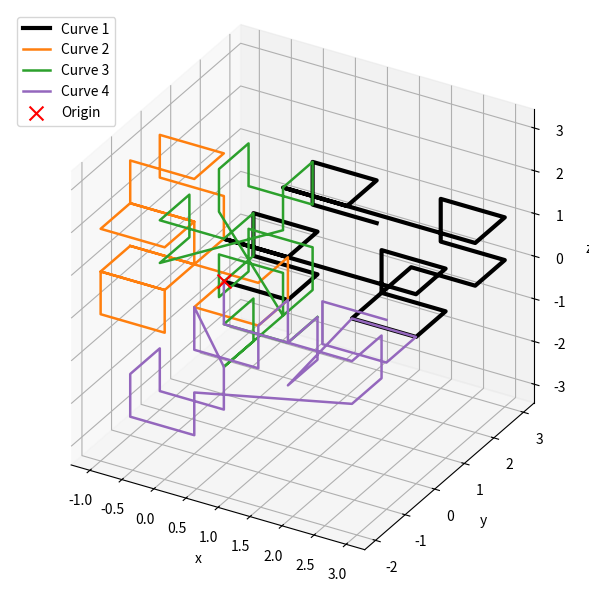

Here is the Python script that generated this plot:
#!/usr/bin/env python3
# -*- coding: utf-8 -*-
"""
Created on Wed May  7 09:12:10 2025

[redacted]
"""
import os
import numpy as np
import pandas as pd
import matplotlib.pyplot as plt
from numpy.linalg import norm
from mpl_toolkits.mplot3d import Axes3D  # noqa: F401

# -------------------- User-defined parameters --------------------
p = 4           # Hilbert curve order (edge length = 2**p, total points = 8**p)
NC = 18         # Number of curves to generate
K = 4           # Number of curves to visualize (first K)
NP = 30         # Number of initial points to plot for each curve
SEED = 2032   # RNG seed for reproducibility

# -------------------- Hilbert decoder (canonical) --------------------
def hilbert_points(order):
    """Generate canonical 3D Hilbert curve points (Gray-code method)."""
    n_bits = order
    N = 8 ** order
    coords = np.zeros((N, 3), dtype=int)
    for h in range(N):
        g = h ^ (h >> 1)  # Gray code
        x = y = z = 0
        for i in range(n_bits):
            bit0 = (g >> (3*i))   & 1
            bit1 = (g >> (3*i+1)) & 1
            bit2 = (g >> (3*i+2)) & 1
            x |= bit0 << i
            y |= bit1 << i
            z |= bit2 << i
        coords[h] = (x, y, z)
    # shift origin to (0,0,0)
    return coords.astype(float) - coords[0]

# -------------------- Approximate Hilbert: random orientation per level --------------------
template = np.array([
    [0,0,0],[0,0,1],[0,1,1],[0,1,0],
    [1,1,0],[1,1,1],[1,0,1],[1,0,0]
])

def apply_orientation(pts, perm, flips):
    return pts[:, perm] * flips

def random_hilbert_per_level(order, rng):
    """Approximate Hilbert with one random orientation (perm+flip) per recursion depth."""
    def rec(o, offset):
        # choose orientation for this depth
        perm = tuple(rng.permutation(3))
        flips = tuple(rng.choice([-1, 1], size=3))
        if o == 1:
            return offset + apply_orientation(template, perm, flips)
        pts_list = []
        size = 2 ** (o - 1)
        for idx in range(8):
            corner = apply_orientation(template[[idx]], perm, flips)[0] * size
            pts_list.append(rec(o - 1, offset + corner))
        return np.vstack(pts_list)
    return rec(order, np.zeros(3))

# -------------------- Generate curves --------------------
rng = np.random.default_rng(SEED)
base_curve = hilbert_points(p)
curves = [base_curve] + [random_hilbert_per_level(p, rng) for _ in range(NC-1)]

# -------------------- Plot first K curves (NP points) --------------------
fig = plt.figure(figsize=(7, 6))
ax = fig.add_subplot(111, projection='3d', proj_type='ortho')
colors = ['black','tab:orange','tab:green','tab:purple'] + ['gray']*(K-4)
labels = [f'Curve {i+1}' for i in range(K)]
for i in range(K):
    seg = curves[i][:NP]
    lw = 3 if i == 0 else 1.8
    ax.plot(seg[:,0], seg[:,1], seg[:,2], color=colors[i], lw=lw, label=labels[i])
ax.scatter(0,0,0, s=100, marker='x', color='red', label='Origin')
ax.set_box_aspect([1,1,1])
ax.set_xlabel('x'); ax.set_ylabel('y'); ax.set_zlabel('z')
ax.legend(loc='upper left')
plt.tight_layout()
plt.show()

# -------------------- Compute R(s) --------------------
N = curves[0].shape[0]
s_vals = np.arange(1, N)
Rs = np.vstack([np.array([norm(c[s:] - c[:-s], axis=1).mean() for s in s_vals]) for c in curves])

# -------------------- Compute relative R and sigma_rel --------------------
mean_R = Rs.mean(axis=0)
rel_R = Rs / mean_R
sigma_rel = rel_R.std(axis=0)

# -------------------- Save data to CSV --------------------
# 1) Raw R(s) curves
df_R = pd.DataFrame(Rs.T, index=s_vals, columns=[f'curve_{i+1}' for i in range(NC)])
df_R.index.name = 's'
df_R.to_csv('R_s_curves.csv')

# 2) Relative R(s)
df_rel = pd.DataFrame(rel_R.T, index=s_vals, columns=[f'curve_{i+1}' for i in range(NC)])
df_rel.index.name = 's'
df_rel.to_csv('relative_R_s_curves.csv')

# 3) sigma_rel(s)
df_sigma = pd.DataFrame({'s': s_vals, 'sigma_rel': sigma_rel})
df_sigma.to_csv('relative_sigma_s_2032.csv', index=False)

print("Data saved to:")
print(" - R_s_curves.csv")
print(" - relative_R_s_curves.csv")
print(" - relative_sigma_s_1058.csv")

print("Files will be saved in:", os.getcwd())